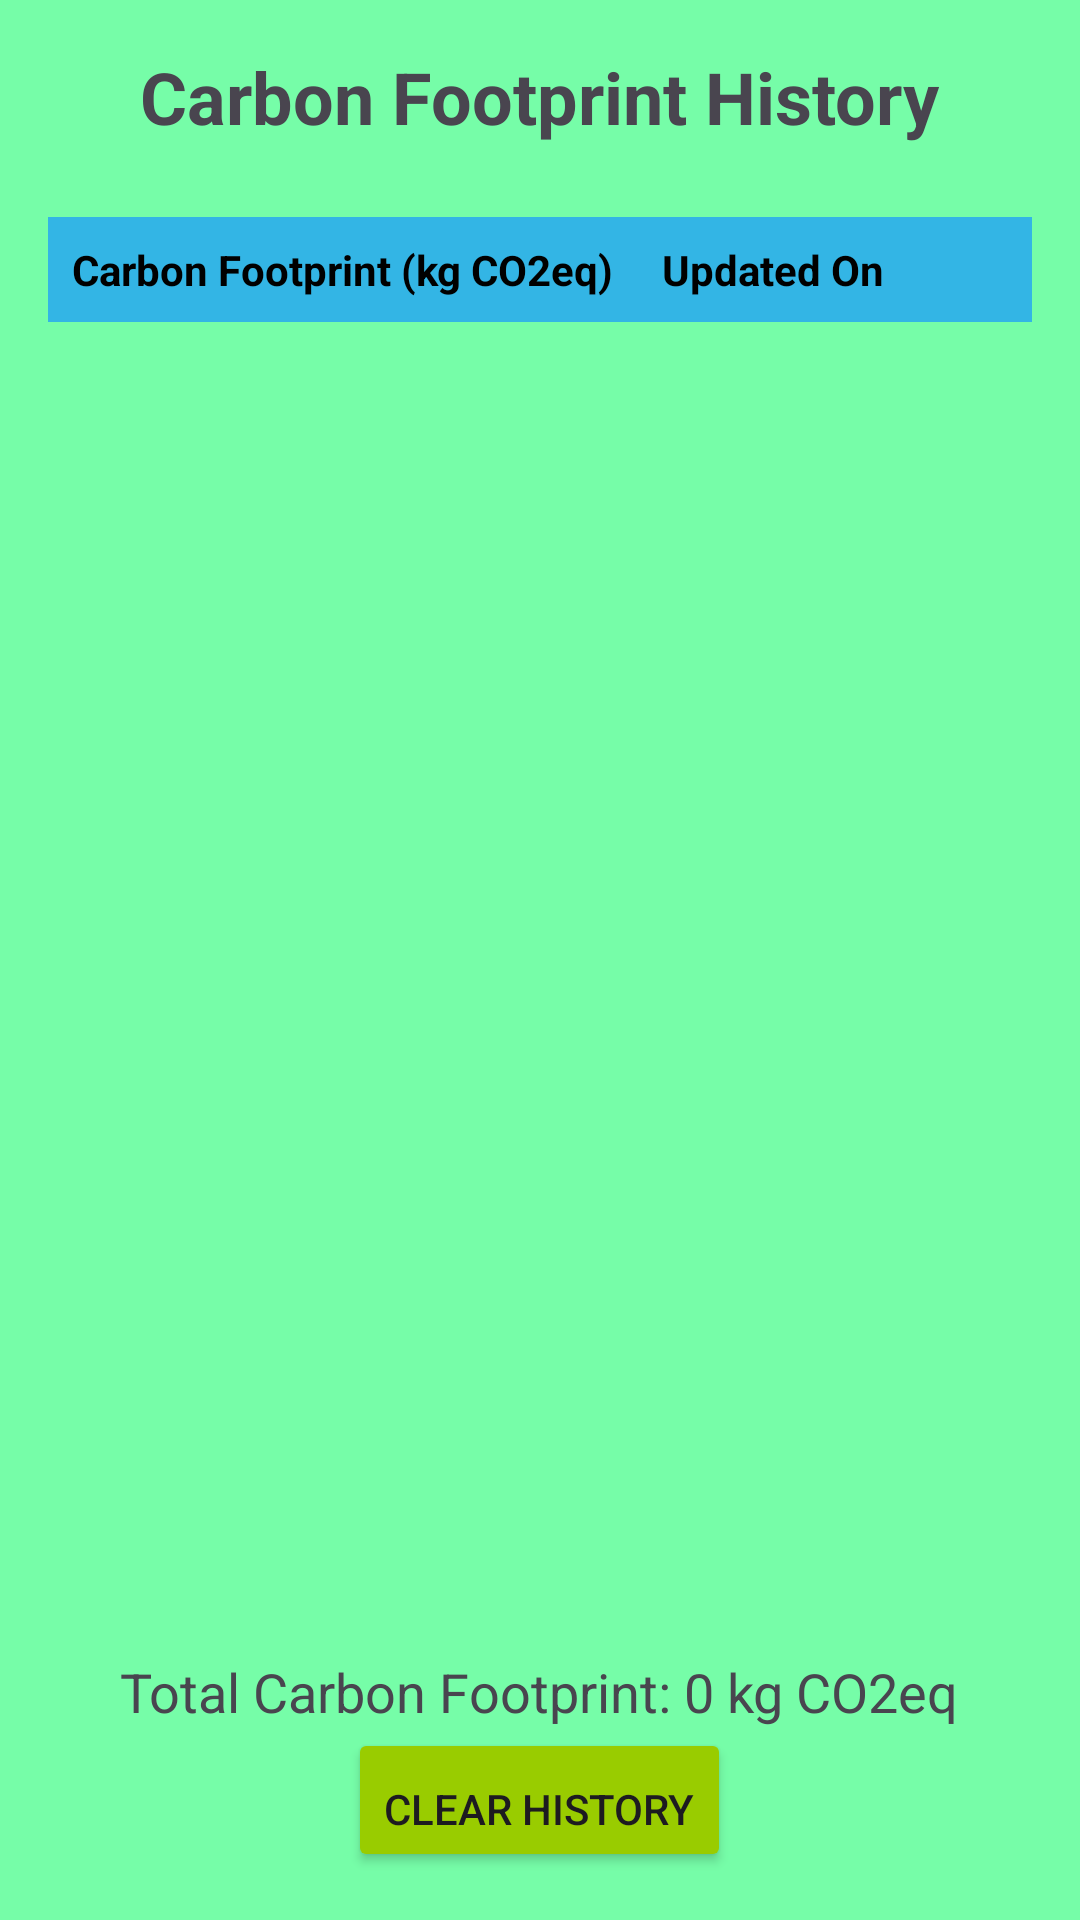

Layout XML and referenced resources for this Android screen:
<!-- AndroidManifest.xml: application theme Theme.EcoTrack -->
<!-- res/layout/activity_saving_history.xml -->
<LinearLayout xmlns:android="http://schemas.android.com/apk/res/android"
    android:layout_width="match_parent"
    android:layout_height="match_parent"
    android:orientation="vertical"
    android:background="@color/bg_color"
    android:padding="16dp">

    <TextView
        android:id="@+id/tvTitle"
        android:layout_width="wrap_content"
        android:layout_height="wrap_content"
        android:textSize="24sp"
        android:text="Carbon Footprint History"
        android:layout_gravity="center"
        android:paddingBottom="16dp"
        android:textStyle="bold" />

    <TableLayout
        android:id="@+id/tableLayoutEntries"
        android:layout_width="match_parent"
        android:layout_height="0dp"
        android:layout_weight="1"
        android:stretchColumns="1"
        android:paddingTop="8dp">

        
        <TableRow android:background="@android:color/holo_blue_light">
            <TextView
                android:layout_width="wrap_content"
                android:layout_height="wrap_content"
                android:text="Carbon Footprint (kg CO2eq)"
                android:textStyle="bold"
                android:padding="8dp"
                android:textColor="@android:color/black" />
            <TextView
                android:layout_width="wrap_content"
                android:layout_height="wrap_content"
                android:text="Updated On"
                android:textStyle="bold"
                android:padding="8dp"
                android:textColor="@android:color/black" />
        </TableRow>

    </TableLayout>

    <TextView
        android:id="@+id/tvTotalCarbonFootprint"
        android:layout_width="wrap_content"
        android:layout_height="wrap_content"
        android:textSize="18sp"
        android:text="Total Carbon Footprint: 0 kg CO2eq"
        android:layout_gravity="center"
        android:paddingTop="16dp" />

    <Button
        android:id="@+id/btnClearHistory"
        android:layout_width="wrap_content"
        android:layout_height="wrap_content"
        android:text="Clear History"
        android:backgroundTint="@android:color/holo_green_light"
        android:layout_gravity="center"
        android:paddingTop="16dp" />



</LinearLayout>
<!-- resources referenced by this layout -->
<resources>
  <color name="bg_color">#76fda8</color>
  <style name="Theme.EcoTrack" parent="Base.Theme.EcoTrack" />
  <style name="Base.Theme.EcoTrack" parent="Theme.Material3.Light.NoActionBar">
          <item name="colorPrimary">@color/darkblue</item>
          <item name="colorPrimaryVariant">@color/purple_700</item>
          <item name="colorOnPrimary">@color/black</item>
  
          <item name="colorSecondary">@color/teal_200</item>
          <item name="colorSecondaryVariant">@color/teal_700</item>
          <item name="colorOnSecondary">@color/black</item>
  
          <item name="android:statusBarColor" tools:targetApi="l">?attr/colorPrimaryVariant</item>
  
          <item name="android:forceDarkAllowed" tools:targetApi="q">false</item>
          
          
      </style>
  <color name="darkblue">#00072d</color>
  <color name="purple_700">#3700B3</color>
  <color name="black">#FF000000</color>
  <color name="teal_200">#03DAC5</color>
  <color name="teal_700">#018786</color>
</resources>
